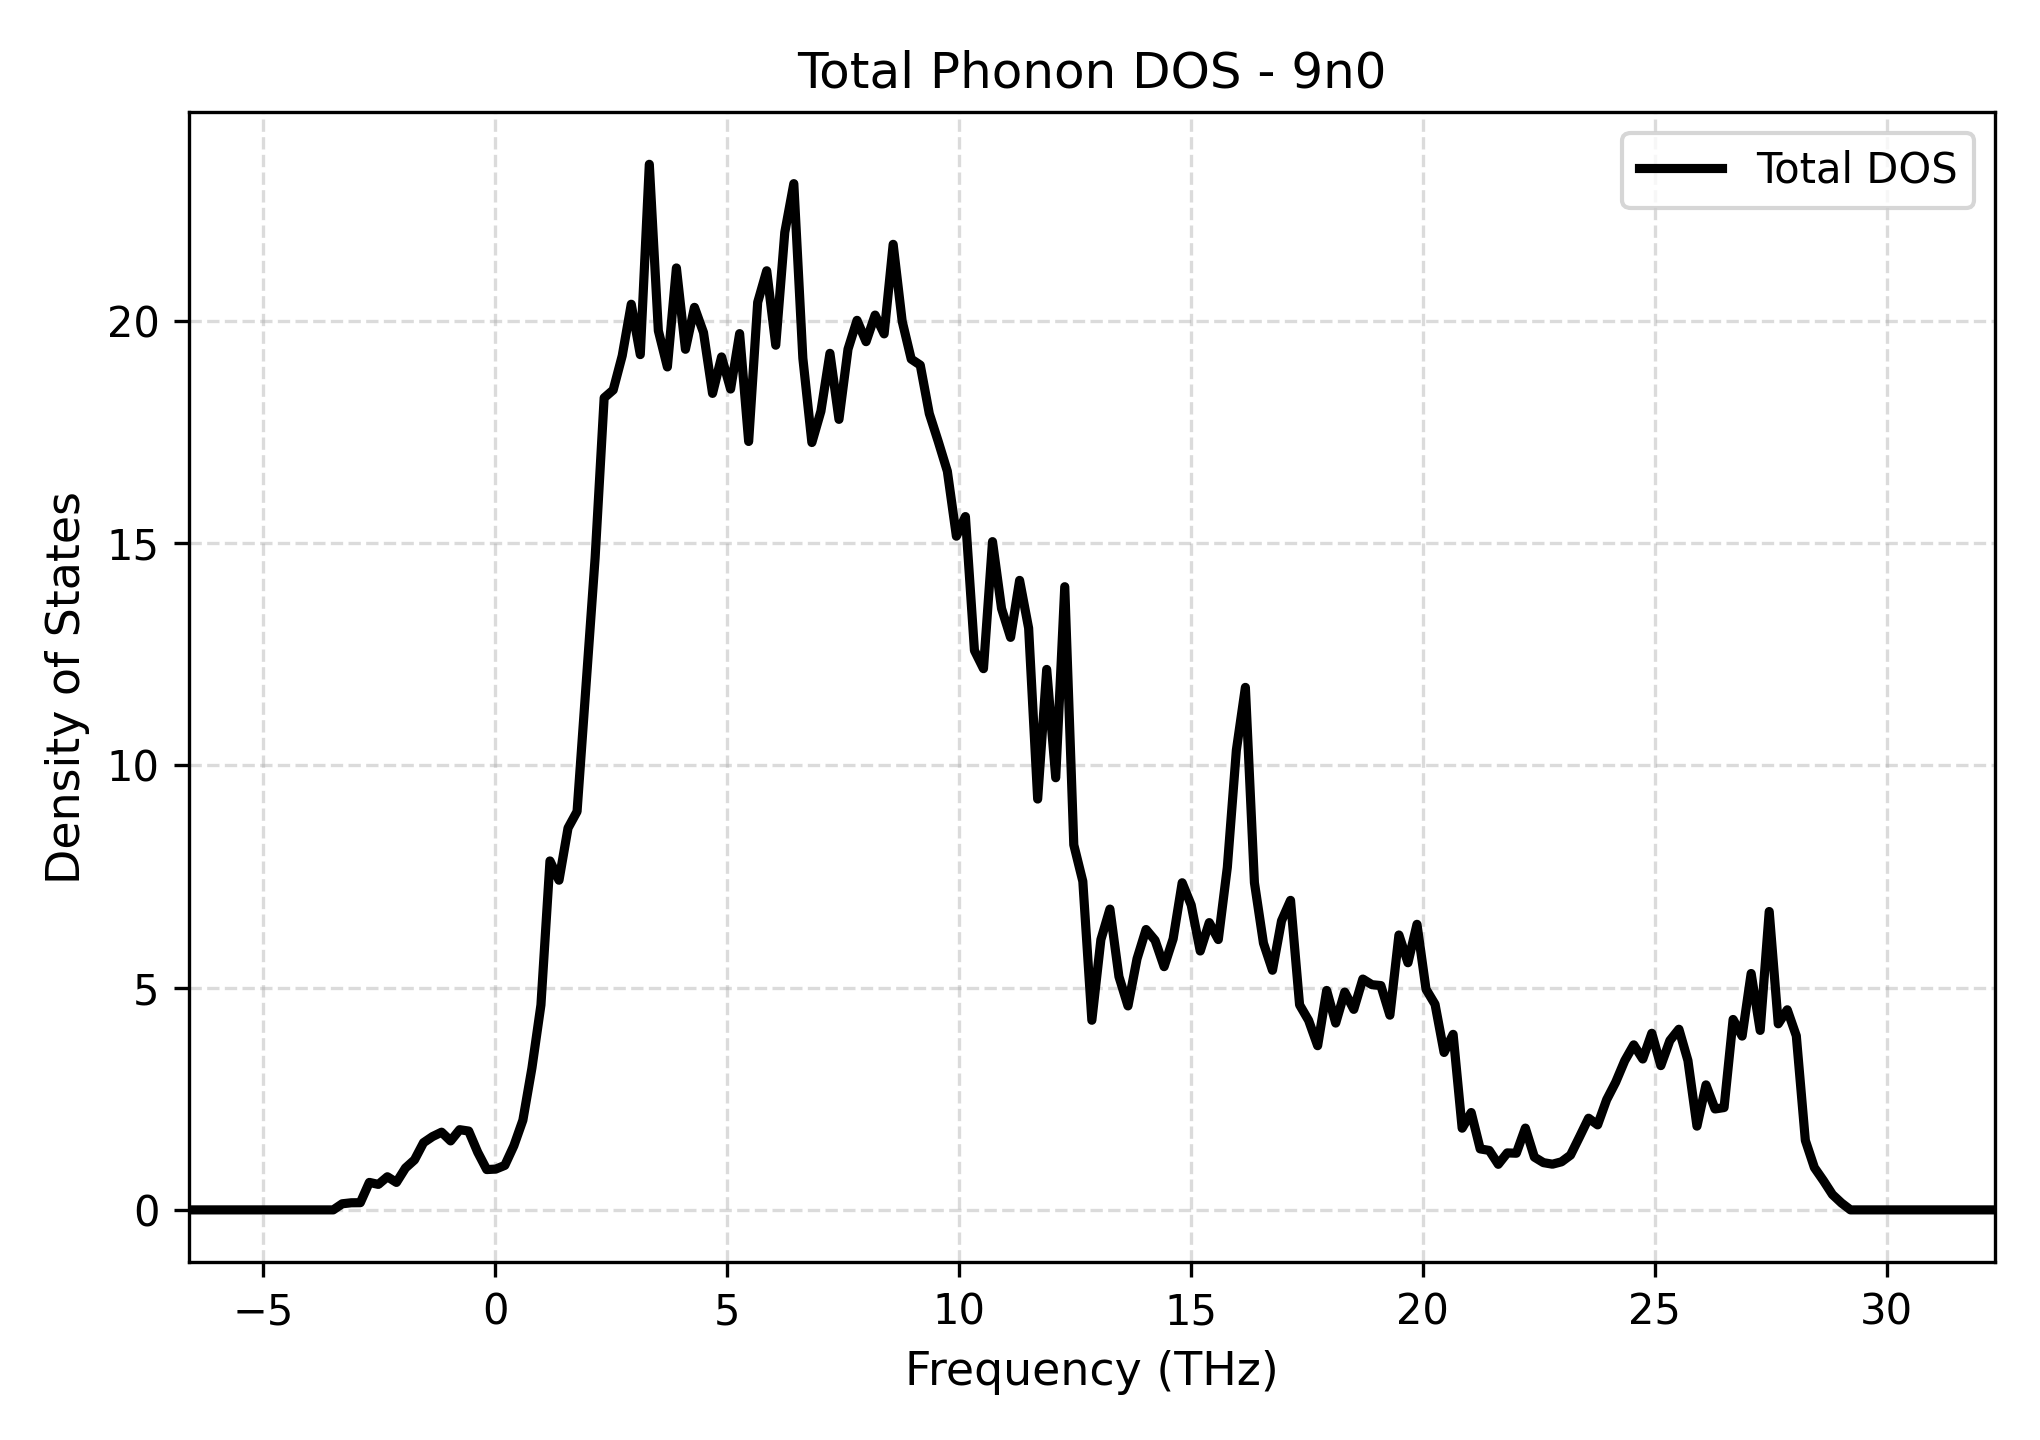

The data file committed next to this chart (first rows):
Frequency_THz, Total_DOS
-6.607, 0.0
-6.413, 0.0
-6.218, 0.0
-6.023, 0.0
-5.828, 0.0
-5.634, 0.0
-5.439, 0.0
-5.244, 0.0
-5.05, 0.0
-4.855, 0.0
-4.66, 0.0
-4.465, 0.0
-4.271, 0.0
-4.076, 0.0
-3.881, 0.0
-3.687, 0.0
-3.492, 0.0
-3.297, 0.1373
-3.102, 0.1599
-2.908, 0.1619
-2.713, 0.6182
-2.518, 0.5728
-2.324, 0.745
-2.129, 0.6177
-1.934, 0.9415
-1.739, 1.124
-1.545, 1.511
-1.35, 1.649
-1.155, 1.747
-0.9606, 1.551
-0.7659, 1.803
-0.5711, 1.773
-0.3764, 1.296
-0.1817, 0.9065
0.01302, 0.9178
0.2077, 1.001
0.4025, 1.441
0.5972, 2.017
0.7919, 3.187
0.9866, 4.608
1.181, 7.847
1.376, 7.413
1.571, 8.587
1.765, 8.959
1.96, 11.8
2.155, 14.66
2.35, 18.26
2.544, 18.44
2.739, 19.21
2.934, 20.37
3.128, 19.23
3.323, 23.51
3.518, 19.77
3.713, 18.96
3.907, 21.18
4.102, 19.35
4.297, 20.3
4.492, 19.73
4.686, 18.36
4.881, 19.18
... 141 more rows
